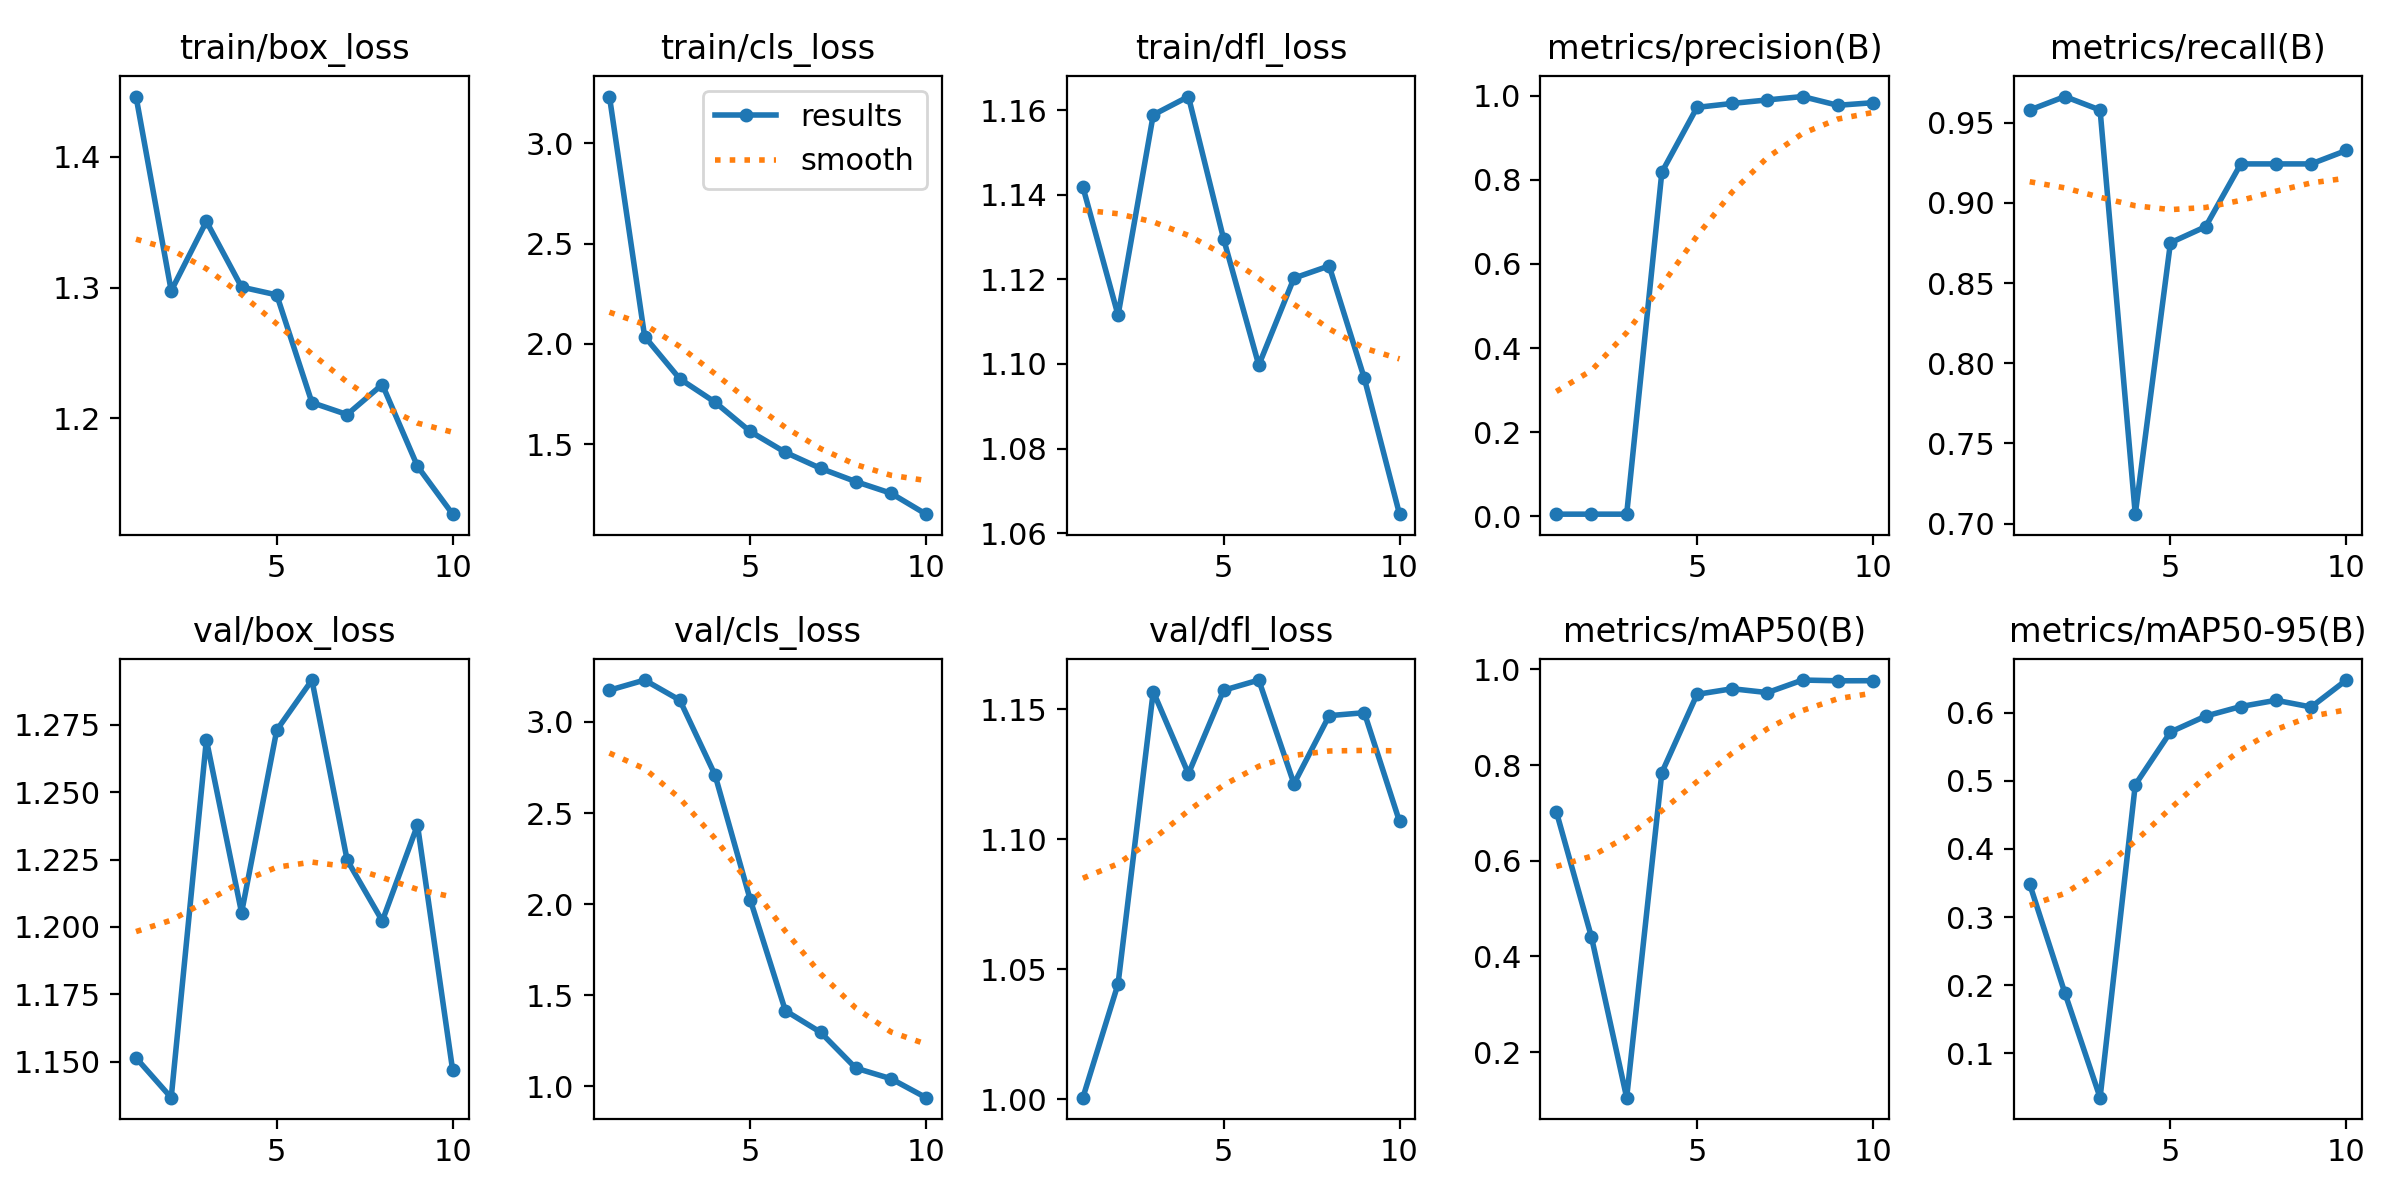

The data file committed next to this chart (first rows):
epoch, time, train/box_loss, train/cls_loss, train/dfl_loss, metrics/precision(B), metrics/recall(B), metrics/mAP50(B), metrics/mAP50-95(B), val/box_loss, val/cls_loss, val/dfl_loss, lr/pg0, lr/pg1, lr/pg2
1, 149.9, 1.446, 3.234, 1.142, 0.00535, 0.958, 0.7027, 0.3482, 1.151, 3.174, 1.001, 0.00034, 0.00034, 0.00034
2, 294.8, 1.297, 2.037, 1.112, 0.0054, 0.9664, 0.4404, 0.1883, 1.137, 3.23, 1.044, 0.0006307, 0.0006307, 0.0006307
3, 435, 1.351, 1.825, 1.159, 0.00535, 0.958, 0.1048, 0.03475, 1.269, 3.12, 1.157, 0.0008501, 0.0008501, 0.0008501
4, 577.9, 1.3, 1.709, 1.163, 0.8179, 0.7059, 0.7843, 0.4942, 1.205, 2.71, 1.125, 0.0009983, 0.0009983, 0.0009983
5, 716.3, 1.294, 1.563, 1.13, 0.972, 0.8752, 0.9478, 0.5717, 1.273, 2.026, 1.157, 0.001075, 0.001075, 0.001075
6, 856, 1.212, 1.459, 1.1, 0.9814, 0.8852, 0.9595, 0.5951, 1.292, 1.416, 1.161, 0.00101, 0.00101, 0.00101
7, 995.4, 1.203, 1.379, 1.12, 0.9898, 0.9244, 0.9514, 0.6091, 1.225, 1.298, 1.121, 0.000812, 0.000812, 0.000812
8, 1136, 1.226, 1.313, 1.123, 0.9977, 0.9244, 0.9776, 0.6183, 1.202, 1.101, 1.148, 0.000614, 0.000614, 0.000614
9, 1277, 1.163, 1.255, 1.097, 0.9769, 0.9244, 0.9761, 0.6084, 1.238, 1.043, 1.149, 0.000416, 0.000416, 0.000416
10, 1416, 1.126, 1.15, 1.064, 0.9831, 0.9328, 0.9762, 0.648, 1.147, 0.9385, 1.107, 0.000218, 0.000218, 0.000218
